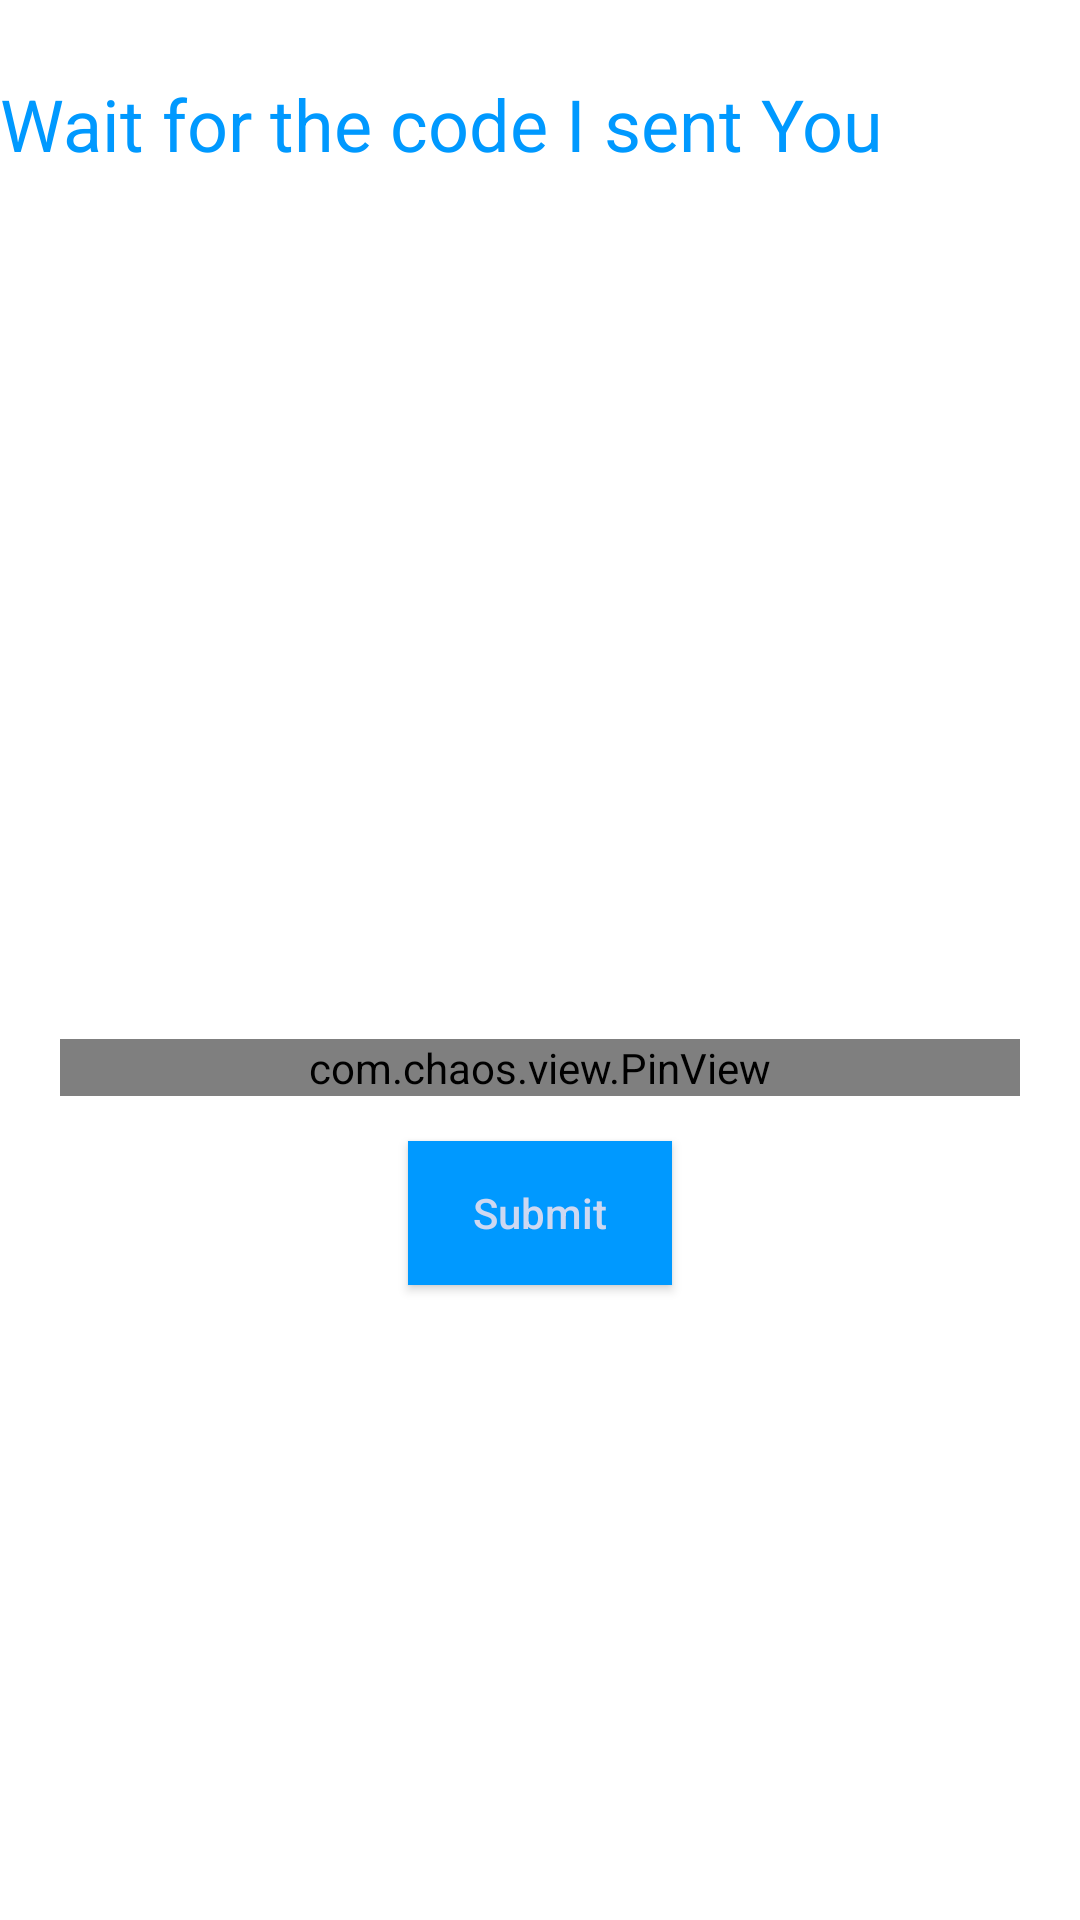

Layout XML and referenced resources for this Android screen:
<!-- AndroidManifest.xml: application theme Theme.CarShareApp -->
<!-- res/layout/activity_verify_phone.xml -->
<?xml version="1.0" encoding="utf-8"?>
<RelativeLayout xmlns:android="http://schemas.android.com/apk/res/android"
    xmlns:app="http://schemas.android.com/apk/res-auto"
    xmlns:tools="http://schemas.android.com/tools"
    android:layout_width="match_parent"
    android:layout_height="match_parent"
    tools:context=".activities.VerifyPhoneActivity">

    <RelativeLayout
        android:id="@+id/relativeLayout"
        android:layout_width="match_parent"
        android:layout_height="200dp"
        android:orientation="horizontal">

        <TextView
            android:id="@+id/textView"
            android:layout_width="wrap_content"
            android:layout_height="wrap_content"
            android:layout_marginTop="25dp"
            android:text="@string/otp"
            android:textAppearance="@style/Base.TextAppearance.AppCompat.Headline"
            android:textColor="@color/sky_blue" />

        <ProgressBar
            android:id="@+id/progressbar"
            android:layout_width="wrap_content"
            android:layout_height="wrap_content"
            android:layout_below="@+id/textView"
            android:layout_marginTop="4dp"
            android:padding="150dp" />

    </RelativeLayout>

    <ImageView
        android:id="@+id/imageView"
        android:layout_width="match_parent"
        android:layout_height="120dp"
        android:layout_below="@id/relativeLayout"
        android:layout_marginTop="-50dp" />

    <RelativeLayout
        android:id="@+id/container"
        android:layout_width="match_parent"
        android:layout_height="match_parent"
        android:layout_below="@id/imageView"
        android:orientation="vertical"
        android:padding="20dp">


        <Button
            android:id="@+id/buttonSignIn"
            android:layout_width="wrap_content"
            android:layout_height="wrap_content"
            android:layout_centerHorizontal="true"
            android:layout_below="@id/pinview"
            android:layout_marginTop="15dp"
            android:background="@color/sky_blue"
            android:text="@string/verify_otp"
            android:textAllCaps="false"
            android:textColor="#cdd8f1" />



        <com.chaos.view.PinView
            android:id="@+id/pinview"
            style="@style/PinWidget.PinView"
            android:layout_width="match_parent"
            android:layout_height="wrap_content"
            android:layout_gravity="center"
            android:layout_marginTop="56dp"
            android:cursorVisible="true"
            android:gravity="center"
            android:inputType="number"
            android:itemBackground="@color/white"
            app:hideLineWhenFilled="false"
            app:itemCount="6"
            app:itemHeight="50dp"
            app:itemRadius="10dp"
            app:itemWidth="50dp"

            app:layout_constraintTop_toTopOf="parent"></com.chaos.view.PinView>


        <ImageView
            android:layout_width="120dp"
            android:layout_height="120dp" />

    </RelativeLayout>



</RelativeLayout>
<!-- resources referenced by this layout -->
<resources>
  <color name="sky_blue">#0099ff</color>
  <color name="white">#FFFFFFFF</color>
  <string name="otp">Wait for the code I sent You</string>
  <string name="verify_otp">Submit</string>
  <style name="Theme.CarShareApp" parent="Theme.MaterialComponents.DayNight.DarkActionBar">
          
          
          <item name="colorPrimary">@color/sky_blue</item>
  
          <item name="colorPrimaryVariant">@color/purple_700</item>
          <item name="colorOnPrimary">@color/white</item>
          
          <item name="colorSecondary">@color/teal_200</item>
          <item name="colorSecondaryVariant">@color/teal_700</item>
          <item name="colorOnSecondary">@color/black</item>
          
          <item name="android:statusBarColor" tools:targetApi="l">?attr/colorPrimaryVariant</item>
          
  
          
          <item name="windowActionBar">false</item>
          <item name="windowNoTitle">true</item>
      </style>
  <color name="purple_700">#FF3700B3</color>
  <color name="teal_200">#FF03DAC5</color>
  <color name="teal_700">#FF018786</color>
  <color name="black">#FF000000</color>
</resources>
